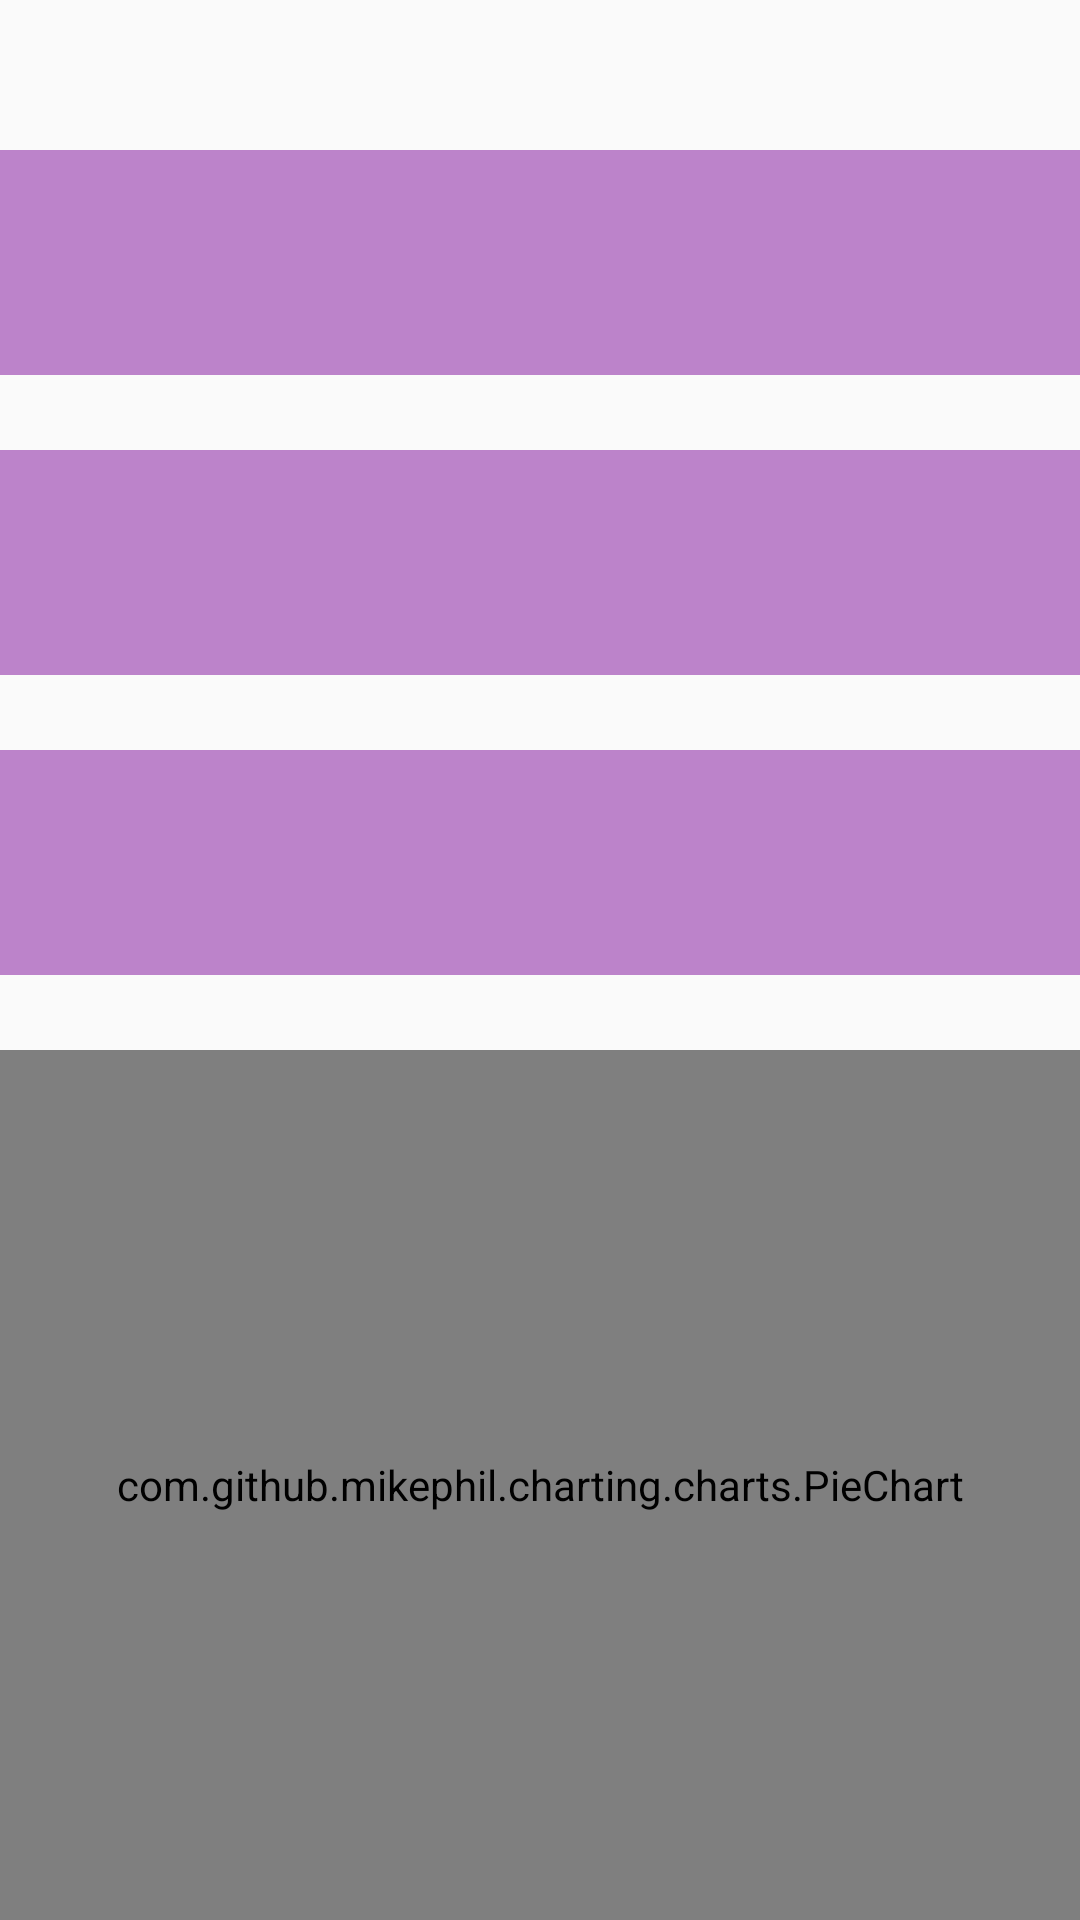

Layout XML and referenced resources for this Android screen:
<!-- AndroidManifest.xml: application theme AppTheme -->
<!-- res/layout/activity_statistics.xml -->
<?xml version="1.0" encoding="utf-8"?>
<androidx.coordinatorlayout.widget.CoordinatorLayout xmlns:android="http://schemas.android.com/apk/res/android"

    xmlns:tools="http://schemas.android.com/tools"
    android:layout_width="match_parent"
    android:layout_height="match_parent"
    tools:context=".Activiites.Statistics">

    <com.google.android.material.appbar.AppBarLayout
        android:layout_width="match_parent"
        android:layout_height="wrap_content"
        android:theme="@style/AppTheme.AppBarOverlay">
    </com.google.android.material.appbar.AppBarLayout>

    <TextView
        android:id="@+id/yearly_info"
        android:layout_width="match_parent"
        android:layout_height="75dp"
        android:layout_marginTop="50dp"
        android:textSize="20sp"
        android:textAlignment="center"
        android:background="@color/colorPrimaryLight"
        android:textColor="@color/colorTextPrimary"
        />

    <TextView
        android:id="@+id/monthly_info"
        android:layout_width="match_parent"
        android:layout_height="75dp"
        android:layout_marginTop="150dp"
        android:textSize="20sp"
        android:textAlignment="center"
        android:background="@color/colorPrimaryLight"
        android:textColor="@color/colorTextPrimary"
        />

    <TextView
        android:id="@+id/daily_info"
        android:layout_width="match_parent"
        android:layout_height="75dp"
        android:layout_marginTop="250dp"
        android:textSize="20sp"
        android:textAlignment="center"
        android:background="@color/colorPrimaryLight"
        android:textColor="@color/colorTextPrimary"
        />
    <com.github.mikephil.charting.charts.PieChart
        android:id="@+id/piechart"
        android:layout_width="match_parent"
        android:layout_height="match_parent"
        android:layout_marginTop="350dp"

        />

</androidx.coordinatorlayout.widget.CoordinatorLayout>
<!-- resources referenced by this layout -->
<resources>
  <color name="colorPrimaryLight">#BC83CA</color>
  <color name="colorTextPrimary">@android:color/white</color>
  <style name="AppTheme.AppBarOverlay" parent="ThemeOverlay.AppCompat.Dark.ActionBar" />
  <style name="AppTheme" parent="Theme.AppCompat.Light.DarkActionBar">
  
          <item name="colorPrimary">@color/colorPrimary</item>
          <item name="colorPrimaryDark">@color/colorPrimaryDark</item>
          <item name="colorAccent">@color/colorAccent</item>
      </style>
  <color name="colorPrimary">#9C27B0</color>
  <color name="colorPrimaryDark">#9D0BBD</color>
  <color name="colorAccent">#9D0BBD</color>
</resources>
